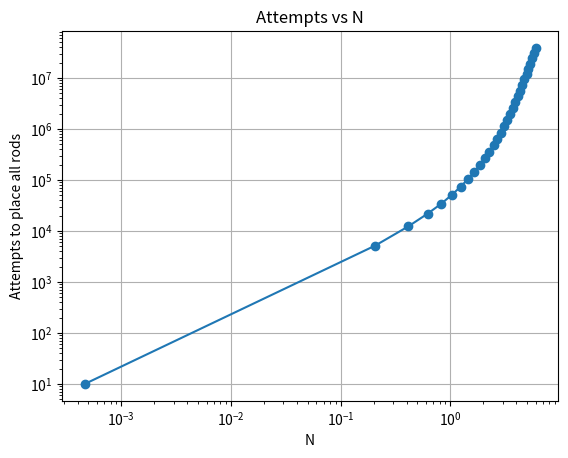

Write Python code to recreate this figure.
# %%
import numpy as np

dta = [
[1.000000000000000000e+01, 1.000000000000000000e+01],
[4.478000000000000000e+03, 5.183000000000000000e+03],
[8.947000000000000000e+03, 1.228400000000000000e+04],
[1.341500000000000000e+04, 2.179200000000000000e+04],
[1.788400000000000000e+04, 3.417800000000000000e+04],
[2.235300000000000000e+04, 5.114200000000000000e+04],
[2.682100000000000000e+04, 7.353900000000000000e+04],
[3.129000000000000000e+04, 1.038040000000000000e+05],
[3.575800000000000000e+04, 1.426840000000000000e+05],
[4.022700000000000000e+04, 1.959470000000000000e+05],
[4.469600000000000000e+04, 2.669450000000000000e+05],
[4.916400000000000000e+04, 3.600910000000000000e+05],
[5.363300000000000000e+04, 4.818830000000000000e+05],
[5.810200000000000000e+04, 6.416800000000000000e+05],
[6.257000000000000000e+04, 8.512760000000000000e+05],
[6.703900000000000000e+04, 1.125679000000000000e+06],
[7.150700000000000000e+04, 1.480525000000000000e+06],
[7.597600000000000000e+04, 1.955176000000000000e+06],
[8.044500000000000000e+04, 2.573705000000000000e+06],
[8.491300000000000000e+04, 3.345188000000000000e+06],
[8.938200000000000000e+04, 4.363029000000000000e+06],
[9.385100000000000000e+04, 5.624296000000000000e+06],
[9.831900000000000000e+04, 7.250286000000000000e+06],
[1.027880000000000000e+05, 9.362795000000000000e+06],
[1.072560000000000000e+05, 1.196860300000000000e+07],
[1.117250000000000000e+05, 1.520413700000000000e+07],
[1.161940000000000000e+05, 1.912993100000000000e+07],
[1.206620000000000000e+05, 2.429945600000000000e+07],
[1.251310000000000000e+05, 3.081462800000000000e+07],
[1.296000000000000000e+05, 3.863182300000000000e+07]]

# %%
N_c = (2*3)**3 / ((1/100) * 1**2)

from matplotlib import pyplot as plt
data = np.array(dta)
plt.plot(data[:,0]/N_c, data[:,1], marker='o')
plt.yscale('log')
plt.xscale('log')
plt.xlabel('N')
plt.ylabel('Attempts to place all rods')
plt.grid(True)
plt.title('Attempts vs N')
plt.show()
